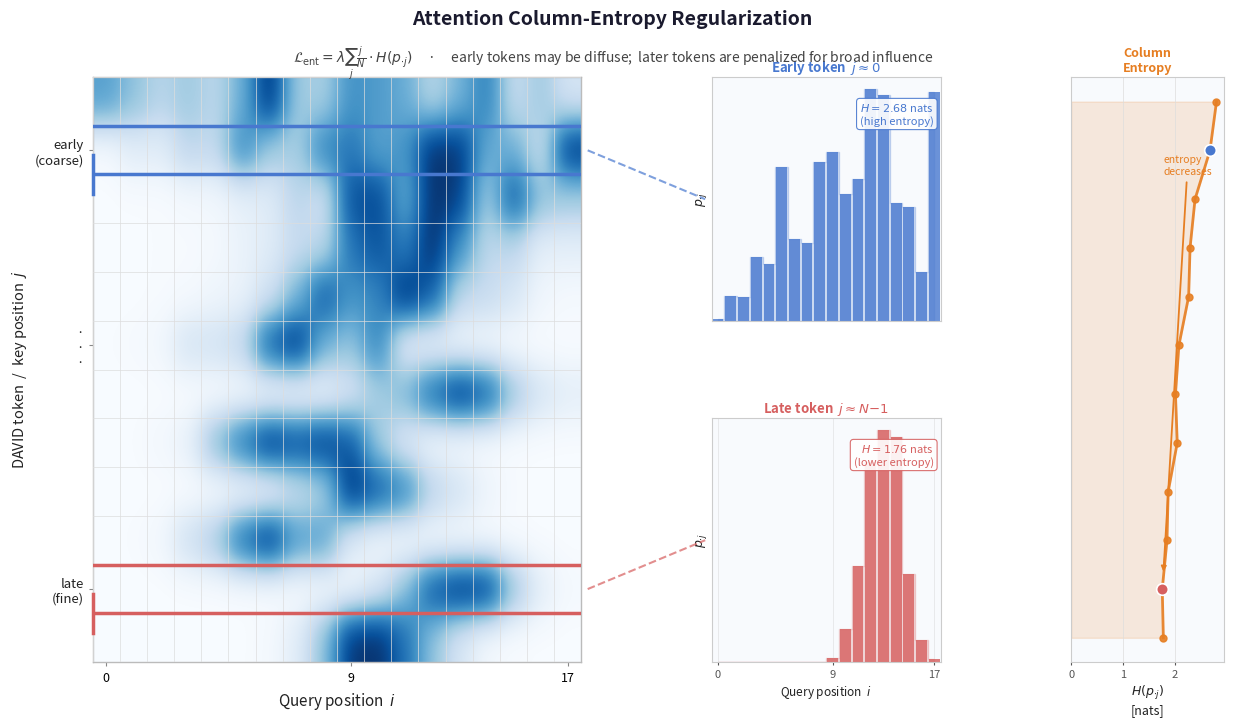

Write the Python code that produced this figure. (Note: this script raises an exception after producing the figure.)
"""
Attention column-entropy visualization: attention matrix (rows = key j, cols = query i),
with distribution plots showing early (flat) vs late (peaked) rows.
Mirrors the user's hand-drawn sketch.
"""

import numpy as np
import matplotlib.pyplot as plt
import matplotlib.gridspec as gridspec
from matplotlib.patches import FancyArrowPatch, FancyBboxPatch
import matplotlib.patheffects as pe

# ── Palette ───────────────────────────────────────────────────────────────────
C_EARLY   = "#4878CF"   # blue
C_LATE    = "#D65F5F"   # red-orange
C_MID     = "#6ACC65"   # green (unused but available)
C_ENTROPY = "#E67E22"
C_GRID    = "#DDDDDD"
C_TEXT    = "#222222"

N_K = 12    # DAVID token key positions j  (y-axis, top=early, bottom=late)
N_Q = 18    # query positions i  (x-axis)

# ── Build synthetic attention matrix  A[j, i] = p_{i|j} ─────────────────────
# Each row j is a probability distribution over i (the "column" of the true
# attention matrix, column-normalised).  Early rows are flat; late rows peaked.
def make_row(j, N_K, N_Q, seed):
    rng = np.random.default_rng(seed)
    frac = j / (N_K - 1)          # 0 = earliest, 1 = latest

    peak = int(N_Q * rng.uniform(0.2, 0.8))
    x = np.arange(N_Q)

    # Smooth continuous transition: concentration grows gently, noise fades gently
    conc  = 5.5 * (frac ** 1.1)          # ≈0 for early rows, ≈5.5 for latest
    noise = 0.55 - 0.40 * (frac ** 0.8)  # 0.55 for early, ≈0.15 for latest

    lg = -conc * (x - peak) ** 2 / (N_Q / 4) ** 2
    lg += rng.normal(0, noise, N_Q)
    p = np.exp(lg - lg.max())
    p /= p.sum()
    return p

seeds = [7, 13, 31, 42, 57, 61, 74, 83, 97, 103, 117, 131]
A = np.array([make_row(j, N_K, N_Q, seeds[j]) for j in range(N_K)])

def h(p):
    p = np.clip(p, 1e-10, None)
    return -(p * np.log(p)).sum()

H = np.array([h(A[j]) for j in range(N_K)])
qs = np.arange(N_Q)

# ── Figure layout ─────────────────────────────────────────────────────────────
fig = plt.figure(figsize=(13, 7.5), facecolor="white")
gs = gridspec.GridSpec(
    3, 3,
    figure=fig,
    left=0.10, right=0.97,
    top=0.88,  bottom=0.10,
    width_ratios=[3.2, 1.5, 1.0],
    height_ratios=[1, 0.22, 1],
    wspace=0.45, hspace=0.12,
)

ax_heat   = fig.add_subplot(gs[:, 0])       # main heatmap (spans all rows)
ax_early  = fig.add_subplot(gs[0, 1])       # early-token distribution
ax_spacer = fig.add_subplot(gs[1, 1])       # invisible spacer
ax_late   = fig.add_subplot(gs[2, 1])       # late-token distribution
ax_ent    = fig.add_subplot(gs[:, 2])       # entropy curve (vertical)

ax_spacer.set_visible(False)

# ── Main heatmap ──────────────────────────────────────────────────────────────
# Normalise each row to [0,1] for display so concentration is visually apparent
A_disp = A / A.max(axis=1, keepdims=True)

im = ax_heat.imshow(
    A_disp, aspect="auto", cmap="Blues",
    vmin=0, vmax=1, interpolation="gaussian",
    origin="upper",
)

# Subtle grid
for j in range(N_K + 1):
    ax_heat.axhline(j - 0.5, color=C_GRID, lw=0.5, zorder=3)
for i in range(N_Q + 1):
    ax_heat.axvline(i - 0.5, color=C_GRID, lw=0.5, zorder=3)

# Highlight the two example rows
EARLY_ROW, LATE_ROW = 1, N_K - 2
for row, colour, lbl in [(EARLY_ROW, C_EARLY, "early"), (LATE_ROW, C_LATE, "late")]:
    for spine_y in [row - 0.49, row + 0.49]:
        ax_heat.axhline(spine_y, color=colour, lw=2.5, zorder=4)
    ax_heat.axvline(-0.49, ymin=(N_K - 1 - row - 0.4) / N_K,
                    ymax=(N_K - 1 - row + 0.4) / N_K,
                    color=colour, lw=2.5, zorder=4, clip_on=False)

ax_heat.set_xlabel("Query position  $i$", fontsize=11, color=C_TEXT, labelpad=5)
ax_heat.set_yticks([EARLY_ROW, (N_K - 1) // 2, LATE_ROW])
ax_heat.set_yticklabels(["early\n(coarse)", "·\n·\n·", "late\n(fine)"],
                         fontsize=9.5, color=C_TEXT)
ax_heat.set_xticks([0, N_Q // 2, N_Q - 1])
ax_heat.set_xticklabels(["0", str(N_Q // 2), str(N_Q - 1)], fontsize=9)
ax_heat.tick_params(length=3, color="#888888")
for sp in ax_heat.spines.values():
    sp.set_color("#BBBBBB"); sp.set_linewidth(1.0)

# Y-axis label as a rotated text on the left
ax_heat.text(-0.15, 0.5, "DAVID token  /  key position  $j$",
             transform=ax_heat.transAxes,
             rotation=90, ha="center", va="center",
             fontsize=10.5, color=C_TEXT)

# ── Helper to style distribution axes ────────────────────────────────────────
def style_dist(ax):
    ax.set_facecolor("#F8FAFD")
    ax.grid(axis="y", color=C_GRID, linewidth=0.6)
    ax.grid(axis="x", color=C_GRID, linewidth=0.4)
    for sp in ax.spines.values():
        sp.set_color("#CCCCCC"); sp.set_linewidth(0.8)
    ax.tick_params(labelsize=8, length=2, colors="#555555")
    ax.set_xlim(-0.5, N_Q - 0.5)

# ── Early distribution panel ──────────────────────────────────────────────────
style_dist(ax_early)
p_early = A[EARLY_ROW]
ax_early.bar(qs, p_early, color=C_EARLY, alpha=0.80, width=0.85, zorder=2)
ax_early.fill_between(qs, p_early, alpha=0.25, color=C_EARLY, step="mid")
ax_early.set_xticks([]); ax_early.set_yticks([])
ax_early.set_title("Early token  $j \\approx 0$", fontsize=9.5,
                    fontweight="bold", color=C_EARLY, pad=4)
ax_early.text(0.97, 0.90,
              f"$H = {h(p_early):.2f}$ nats\n(high entropy)",
              transform=ax_early.transAxes,
              ha="right", va="top", fontsize=8, color=C_EARLY,
              bbox=dict(facecolor="white", edgecolor=C_EARLY,
                        linewidth=0.8, boxstyle="round,pad=0.3", alpha=0.9))
ax_early.set_ylabel("$p_{\\cdot j}$", fontsize=9, color=C_TEXT, labelpad=2)

# ── Late distribution panel ───────────────────────────────────────────────────
style_dist(ax_late)
p_late = A[LATE_ROW]
ax_late.bar(qs, p_late, color=C_LATE, alpha=0.80, width=0.85, zorder=2)
ax_late.fill_between(qs, p_late, alpha=0.25, color=C_LATE, step="mid")
ax_late.set_xticks([0, N_Q // 2, N_Q - 1])
ax_late.set_xticklabels(["0", str(N_Q // 2), str(N_Q - 1)], fontsize=8)
ax_late.set_yticks([])
ax_late.set_title("Late token  $j \\approx N{-}1$", fontsize=9.5,
                   fontweight="bold", color=C_LATE, pad=4)
ax_late.set_xlabel("Query position  $i$", fontsize=8.5, color=C_TEXT, labelpad=3)
ax_late.text(0.97, 0.90,
             f"$H = {h(p_late):.2f}$ nats\n(lower entropy)",
             transform=ax_late.transAxes,
             ha="right", va="top", fontsize=8, color=C_LATE,
             bbox=dict(facecolor="white", edgecolor=C_LATE,
                       linewidth=0.8, boxstyle="round,pad=0.3", alpha=0.9))
ax_late.set_ylabel("$p_{\\cdot j}$", fontsize=9, color=C_TEXT, labelpad=2)

# ── Entropy curve (vertical, H_j vs j) ───────────────────────────────────────
ax_ent.set_facecolor("#F8FAFD")
for sp in ax_ent.spines.values():
    sp.set_color("#CCCCCC"); sp.set_linewidth(0.8)
ax_ent.tick_params(labelsize=8, length=2, colors="#555555")
ax_ent.grid(axis="x", color=C_GRID, linewidth=0.5)

js_plot = np.arange(N_K)
# Plot H_j horizontally (x=H, y=j) so y aligns with the heatmap rows
ax_ent.plot(H, js_plot, "o-", color=C_ENTROPY, linewidth=2.0,
            markersize=5, alpha=0.9, zorder=3)
ax_ent.fill_betweenx(js_plot, H, color=C_ENTROPY, alpha=0.15)

# Mark the two example rows
ax_ent.scatter([H[EARLY_ROW]], [EARLY_ROW], color=C_EARLY, s=70, zorder=5,
               edgecolors="white", linewidth=1.2)
ax_ent.scatter([H[LATE_ROW]],  [LATE_ROW],  color=C_LATE,  s=70, zorder=5,
               edgecolors="white", linewidth=1.2)

ax_ent.invert_yaxis()   # top = j=0 (early), bottom = j=N-1 (late)
ax_ent.set_ylim(N_K - 0.5, -0.5)
ax_ent.set_xlabel("$H(p_{\\cdot j})$\n[nats]", fontsize=9, color=C_TEXT, labelpad=3)
ax_ent.set_title("Column\nEntropy", fontsize=9, fontweight="bold",
                 color=C_ENTROPY, pad=4)
ax_ent.set_yticks([])
ax_ent.set_xlim(left=0)

# Gradient annotation arrow
ax_ent.annotate("entropy\ndecreases", xy=(H[LATE_ROW] + 0.02, LATE_ROW - 0.3),
                xytext=(H[LATE_ROW] + 0.02, EARLY_ROW + 0.5),
                fontsize=7.5, ha="left", color=C_ENTROPY,
                arrowprops=dict(arrowstyle="-|>", color=C_ENTROPY, lw=1.3))

# ── Title & formula ───────────────────────────────────────────────────────────
fig.text(0.5, 0.97,
         "Attention Column-Entropy Regularization",
         ha="center", va="top", fontsize=14, fontweight="bold", color="#1A1A2E")

fig.text(0.5, 0.924,
         r"$\mathcal{L}_{\mathrm{ent}} = \lambda \sum_{j} "
         r"\frac{j}{N} \cdot H(p_{\cdot j})$"
         r"     ·     early tokens may be diffuse;  later tokens are penalized for broad influence",
         ha="center", va="top", fontsize=10, color="#444444")

# ── Connecting lines from heatmap rows to distribution panels ─────────────────
# These are drawn in figure coordinates
for row, ax_dist, colour in [(EARLY_ROW, ax_early, C_EARLY),
                              (LATE_ROW,  ax_late,  C_LATE)]:
    # Get position of heatmap right edge at this row
    row_frac_heat = 1 - (row + 0.5) / N_K   # fraction from bottom of axes
    # Left edge of distribution panel
    heat_bbox = ax_heat.get_position()
    dist_bbox = ax_dist.get_position()

    y_heat = heat_bbox.y0 + row_frac_heat * heat_bbox.height
    y_dist = dist_bbox.y0 + 0.5 * dist_bbox.height

    fig.add_artist(plt.matplotlib.lines.Line2D(
        [heat_bbox.x1 + 0.005, dist_bbox.x0 - 0.005],
        [y_heat, y_dist],
        transform=fig.transFigure,
        color=colour, linewidth=1.5, linestyle="--", alpha=0.7, zorder=10,
    ))

# ── Save ──────────────────────────────────────────────────────────────────────
out_pdf = "/Users/ethan/ethanfolder/cmu/mmml/project/DAVID/scripts/attn_matrix_viz.pdf"
out_png = out_pdf.replace(".pdf", ".png")
fig.savefig(out_pdf, bbox_inches="tight", dpi=220)
fig.savefig(out_png, bbox_inches="tight", dpi=220)
print(f"Saved:\n  {out_pdf}\n  {out_png}")
